Dataset: data (GitHub, Ayshamahshoofa/Smart-Skincare). Classes: basal cell carcinoma, darier s disease, epidermolysis bullosa pruriginosa, Hailey-Hailey disease, herpes simplex, impetigo, larva migrans, leprosy borderline, leprosy lepromatous, leprosy tuberculoid, lupus erythematosus chronicus discoides, melanoma, mycosis fungoides, papilomatosis confluentes and reticulate, pediculosis capitis, psoriasis, tungiasis.

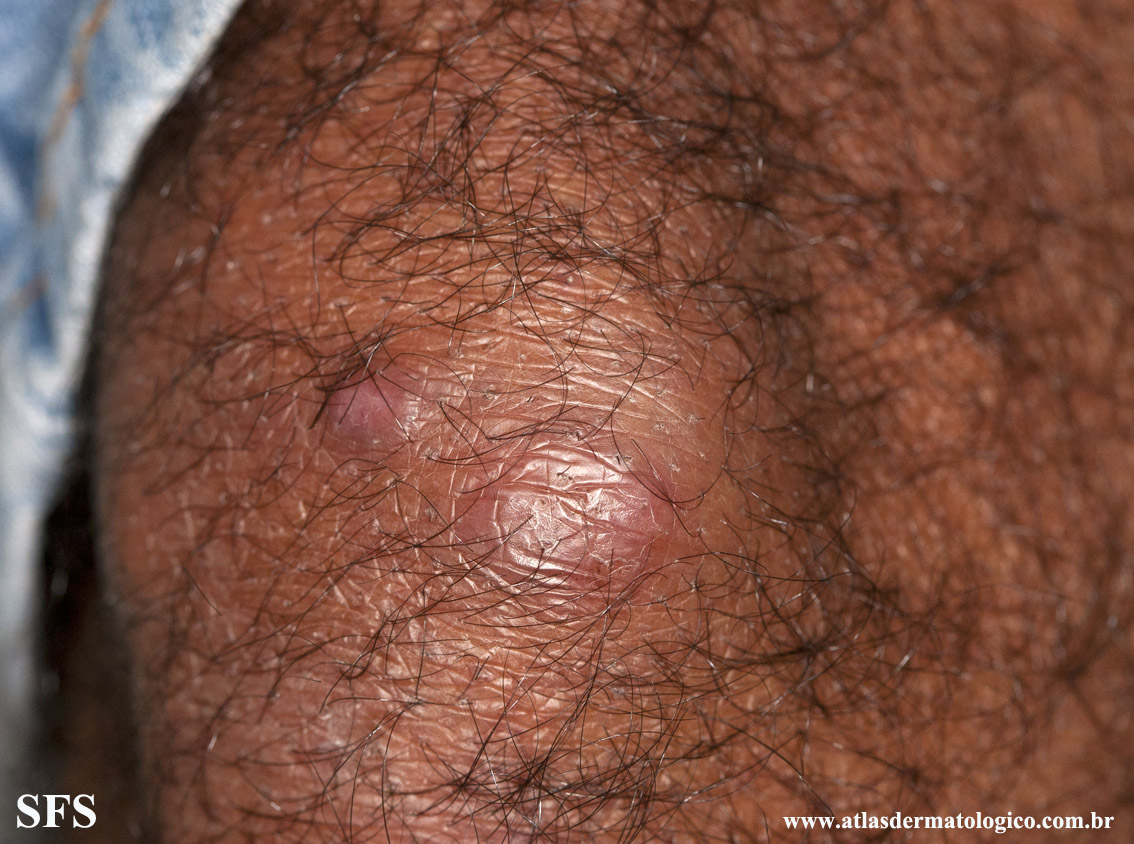
Label: leprosy lepromatous

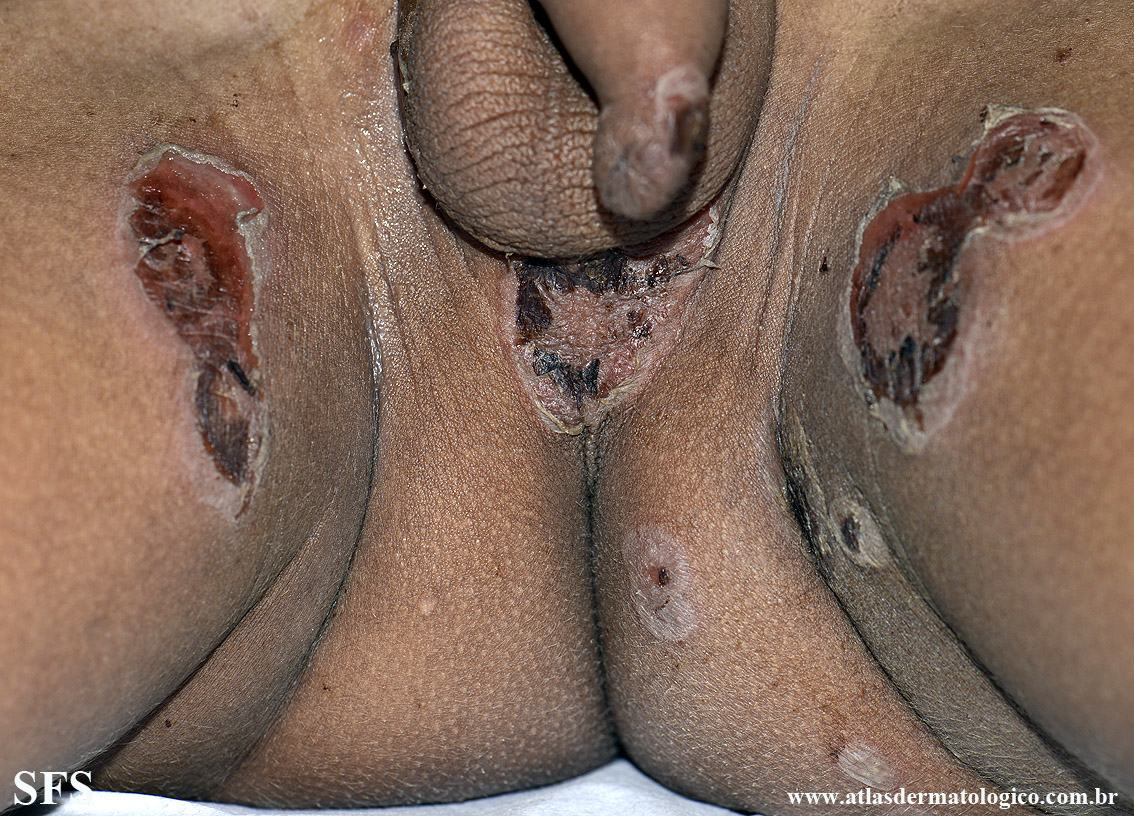
Label: impetigo

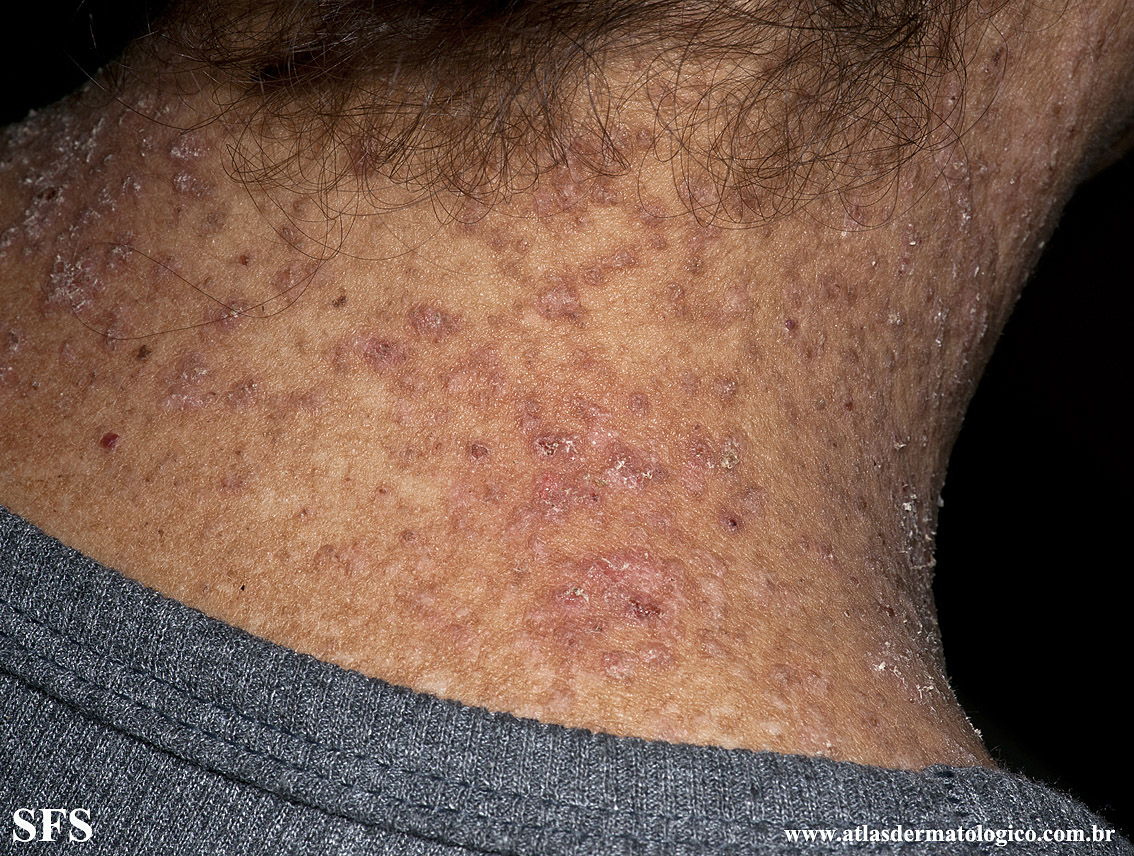
Label: darier s disease

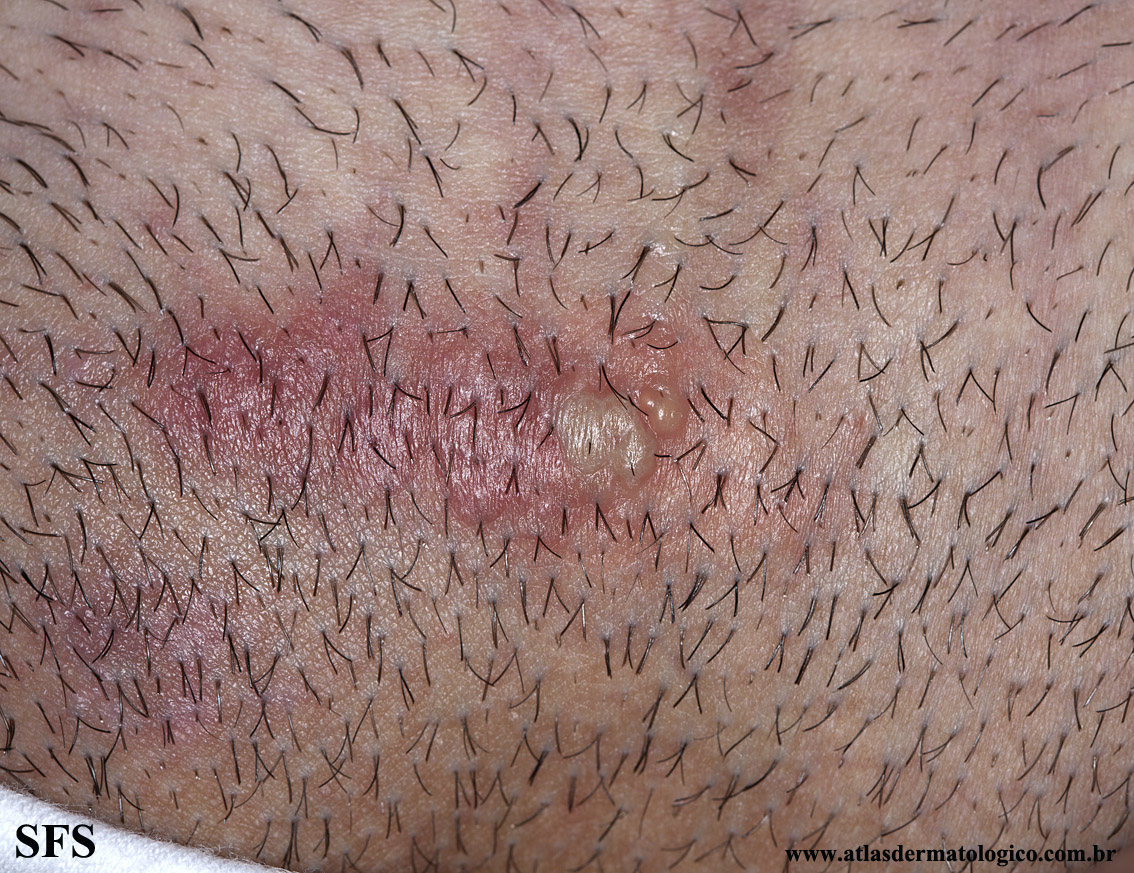
Label: herpes simplex

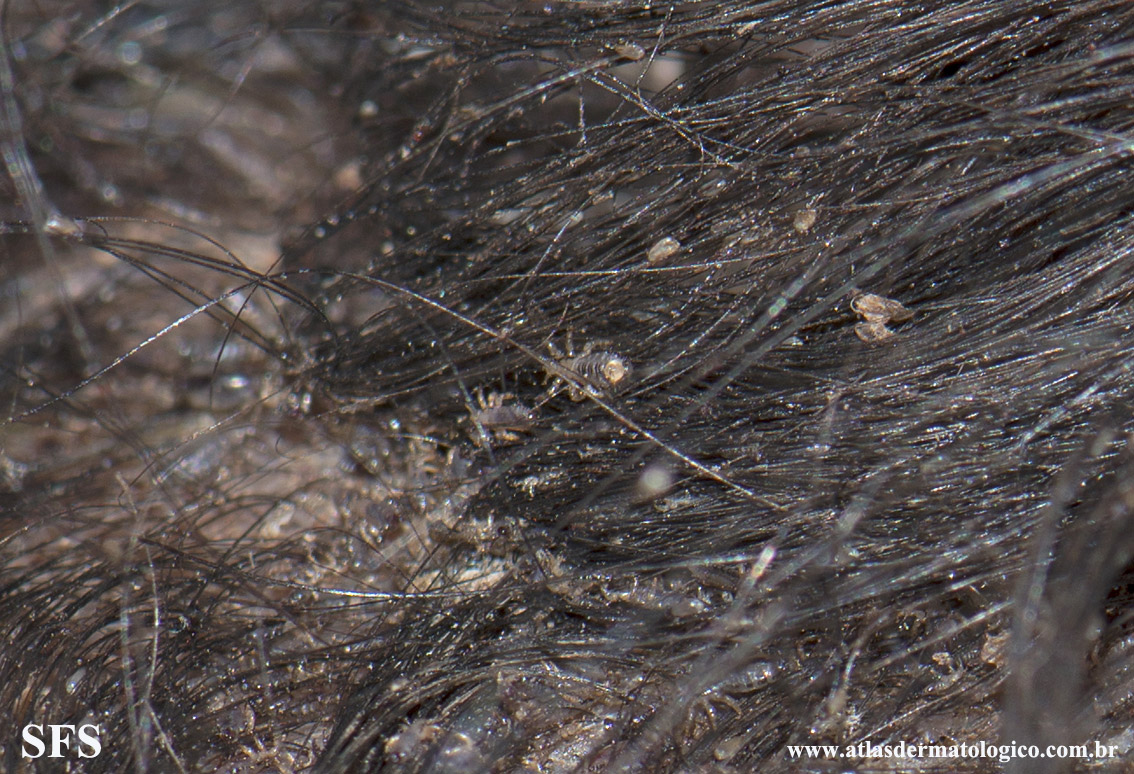
Label: pediculosis capitis

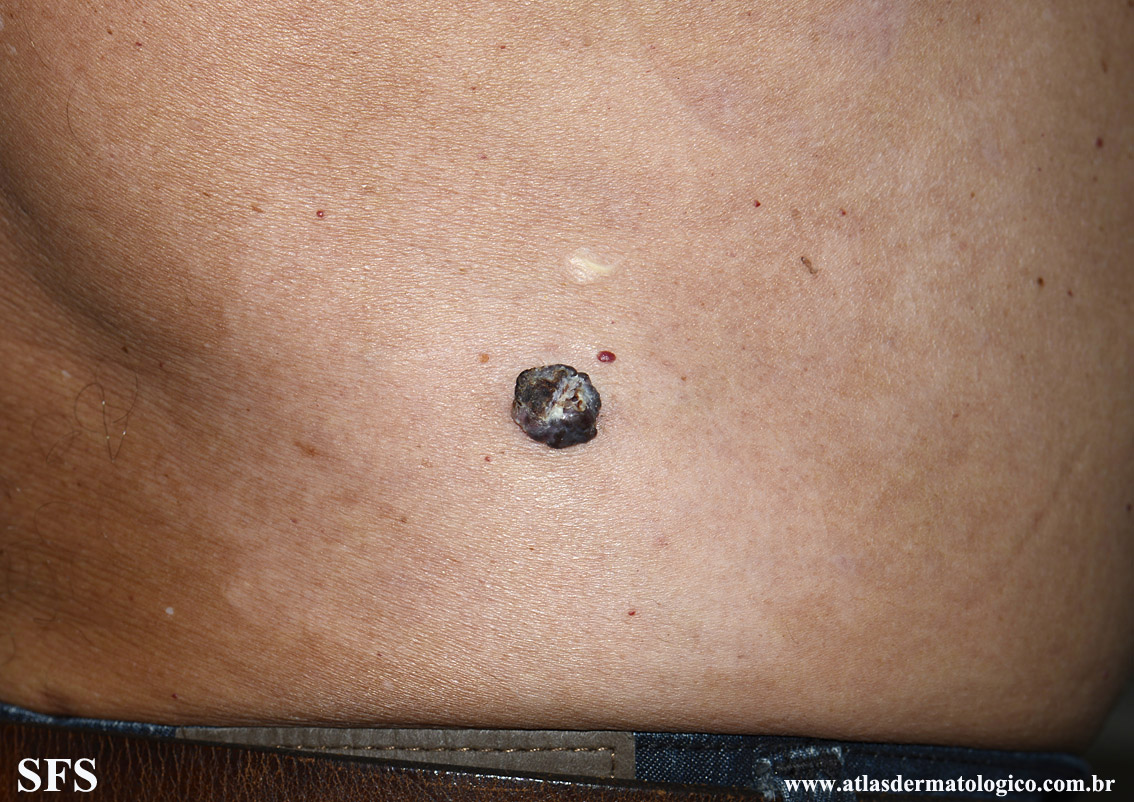
Label: basal cell carcinoma
